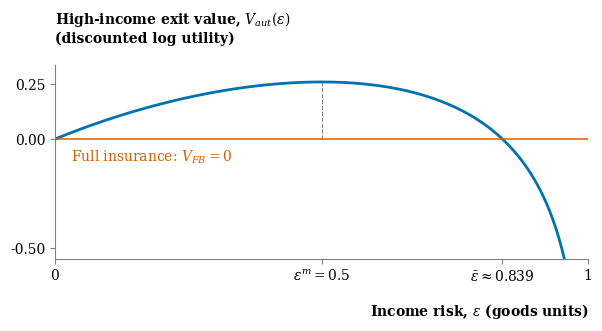

The matplotlib source for this figure: (Note: this script raises an exception after producing the figure.)
"""Plot the Lecture 8 beta=0.5 example and its participation constraint."""

from pathlib import Path
import sys

import matplotlib
import numpy as np

matplotlib.use("Agg")
import matplotlib.pyplot as plt

beta = .5
peak = 1 - beta


def autarky(risk):
    return np.log1p(risk) + beta / (2 * (1 - beta)) * np.log1p(-risk**2)


def root(function, left, right):
    left_value = function(left)
    for _ in range(60):
        middle = (left + right) / 2
        value = function(middle)
        if left_value * value > 0:
            left, left_value = middle, value
        else:
            right = middle
    return (left + right) / 2


threshold = root(autarky, peak, 1 - 1e-12)
income_risk = np.unique(np.r_[np.linspace(0, .999, 700), peak, threshold])
consumption_risk = np.array([
    risk if risk <= peak else
    root(lambda x: autarky(x) - autarky(risk), 0, peak)
    if risk < threshold else 0
    for risk in income_risk
])
assert np.all((consumption_risk >= 0) & (consumption_risk <= income_risk))
assert np.all(autarky(consumption_risk) >= autarky(income_risk) - 1e-12)
assert abs(autarky(threshold)) < 1e-12

plt.rcParams.update({
    "font.family": "DejaVu Serif",
    "font.size": 10,
    "mathtext.fontset": "dejavuserif",
    "pdf.fonttype": 42,
    "svg.fonttype": "path",
    "svg.hashsalt": "ec442-krueger-perri-2006",
})

for name in (sys.argv[1:] or ("autarky", "risk", "mechanism")):
    fig, ax = plt.subplots(figsize=(6.2, 3.6))
    fig.subplots_adjust(left=.10, right=.96, bottom=.23, top=.77)
    if name == "autarky":
        ax.plot(income_risk, autarky(income_risk), color="#0072B2", linewidth=2)
        ax.axhline(0, color="#D55E00", linewidth=1.1)
        ax.vlines(peak, 0, autarky(peak), color=".5", linestyle="--", linewidth=.8)
        ax.text(.03, -.10, "Full insurance: $V_{FB}=0$", color="#D55E00")
        heading = "High-income exit value, $V_{aut}(\\epsilon)$\n(discounted log utility)"
        ax.set(ylim=(-.55, .34), yticks=[-.5, 0, .25])
    elif name == "risk":
        ax.plot(income_risk, consumption_risk, color="#0072B2", linewidth=2)
        ax.vlines(peak, 0, peak, color=".5", linestyle="--", linewidth=.8)
        ax.vlines(threshold, 0, .07, color=".5", linestyle="--", linewidth=.8)
        ax.text(.16, .32, "Autarky", ha="center")
        ax.text(.66, .49, "Partial insurance", ha="center")
        ax.text(.925, .14, "Full\ninsurance", ha="center")
        heading = "Consumption risk, $\\gamma(\\epsilon)$\n(goods units)"
        ax.set(ylim=(-.02, .55), yticks=[0, .25, .5])
    elif name == "mechanism":
        ax.plot(income_risk, autarky(income_risk), color=".25", linewidth=1.8)
        ax.axhline(0, color=".7", linewidth=.7)
        examples = []
        for risk, color, marker, linestyle in (
                (.6, "#0072B2", "o", "--"),
                (.8, "#D55E00", "s", "-.")):
            value = autarky(risk)
            gamma = root(lambda x: autarky(x) - value, 0, peak)
            assert abs(autarky(gamma) - value) < 1e-12
            examples.append((risk, gamma, value))
            ax.plot([gamma, risk], [value, value], color=color,
                    linestyle=linestyle, linewidth=1.2, marker=marker, markersize=5)
            ax.vlines([gamma, risk], 0, value, color=color, linewidth=.8, linestyle=":")
        (eps_a, gamma_a, value_a), (eps_b, gamma_b, value_b) = examples
        ax.annotate("", xy=(.50, value_b + .01), xytext=(.50, value_a - .012),
                    arrowprops={"arrowstyle": "->", "color": ".35", "lw": 1})
        ax.text(.53, .155, "Lower exit\nvalue", va="center", fontsize=9)
        for start, end in ((gamma_a, gamma_b), (eps_a, eps_b)):
            ax.annotate("", xy=(end, -.035), xytext=(start, -.035),
                        arrowprops={"arrowstyle": "->", "color": ".35", "lw": 1})
        heading = "High-income exit value, $V_{aut}(x)$\n(discounted log utility)"
        ax.set(ylim=(-.065, .32), yticks=[0, .1, .2, .3])
        print(f"epsilon {eps_a:.2f} -> gamma {gamma_a:.6f}; "
              f"epsilon {eps_b:.2f} -> gamma {gamma_b:.6f}")
    ax.text(0, 1.10, heading, transform=ax.transAxes, weight="bold", va="bottom")
    xlabel = ax.text(1, -.22, "Income risk, $\\epsilon$ (goods units)",
                     transform=ax.transAxes, weight="bold", ha="right", va="top")
    ax.set(xlim=(0, 1), xticks=[0, peak, threshold, 1],
           xticklabels=["0", r"$\epsilon^m=0.5$", r"$\bar\epsilon\approx0.839$", "1"])
    if name == "mechanism":
        xlabel.set_text("Risk spread, $x$ (goods units)")
        ax.set_xticks([0, gamma_b, gamma_a, eps_a, eps_b, 1],
                      ["0", "$\\gamma_B$\n" + f"{gamma_b:.3f}",
                       "$\\gamma_A$\n" + f"{gamma_a:.3f}",
                       "$\\epsilon_A$\n0.60", "$\\epsilon_B$\n0.80", "1"])
        xlabel.set_position((1, -.31))
    ax.spines[["top", "right"]].set_visible(False)
    ax.spines[["bottom", "left"]].set_color(".5")
    ax.tick_params(color=".5")
    output = Path(__file__).with_name("krueger_perri_" + name)
    for extension in ("pdf", "svg"):
        fig.savefig(output.with_suffix("." + extension),
                    metadata={"Creator": "EC442 lecture notes"})
    svg = output.with_suffix(".svg")
    svg.write_text("\n".join(line.rstrip() for line in svg.read_text().splitlines()) + "\n")
    plt.close(fig)

print(f"epsilon_m = {peak}; epsilon_bar = {threshold:.9f}")
print("All plotted allocations satisfy the participation constraint.")
